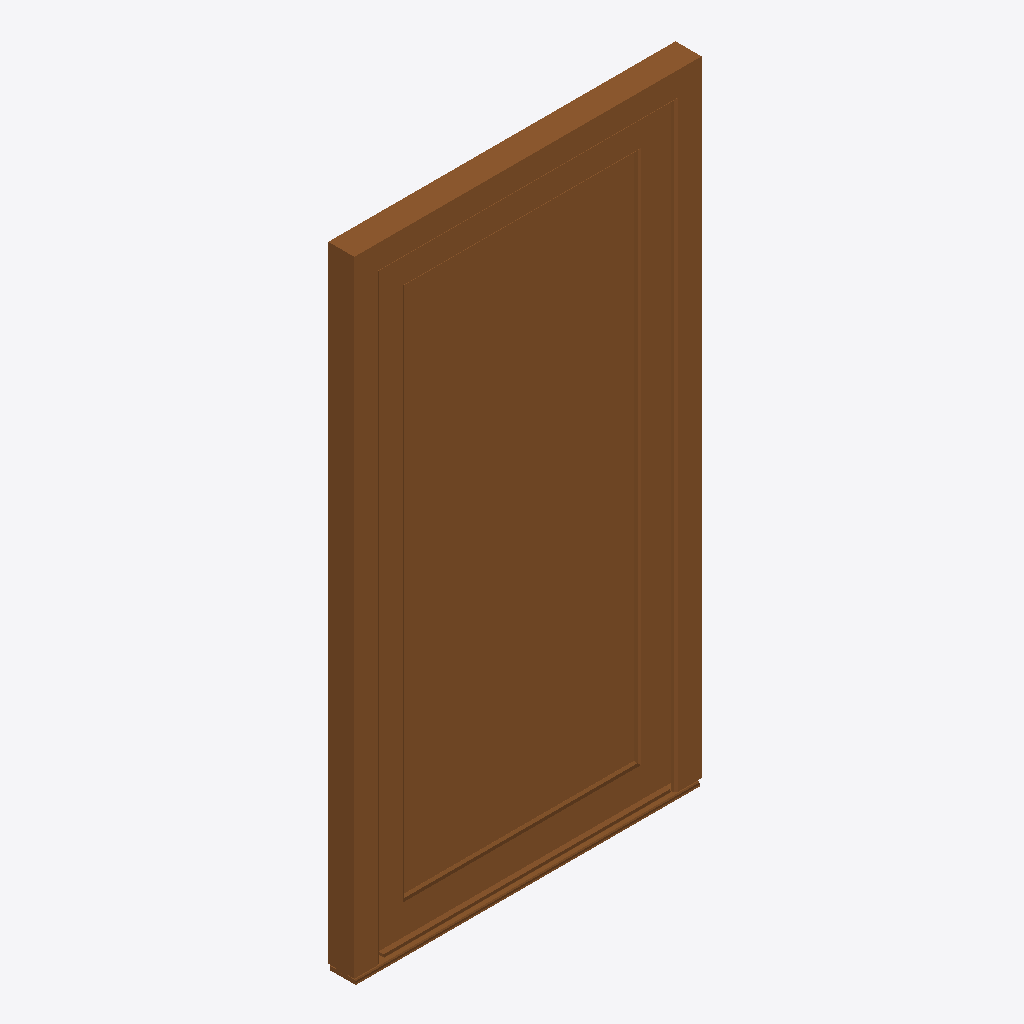
Isometric view of an IFC building model (IFC-SPF (STEP), schema IFC4, length unit millimetre), seen from the south-west, elements coloured by IFC class: 1 door (brown).
Extent 1.1 m × 0.1 m × 2.0 m (x, y, z). Elements (1): 1 IfcDoor.

HEADER;
FILE_DESCRIPTION(('IFC4'),'2;1');
FILE_NAME('construction','2024-12-09T13:29:00',(''),('',''),'','','');
FILE_SCHEMA(('IFC4'));
ENDSEC;
DATA;
#11=IFCPROJECT('2xMbibP599Ih4rUQaV6xgy',#5,'Planersoftware 3.0','configurator export','','','',(#16),#10);
#9059=IFCBUILDING('1L5hgURa1ALvNTT3sYbrF$',#5,'Default Building','Description of Default Building','',#9058,$,'',.ELEMENT.,$,$,$);
#9038=IFCDOOR('14y527Yfn5K9gBhxsReAJO',#5,'S 9000 MD 1100x2000mm 1-piece door','GEALAN Fenster-Systeme GmbH S 9000 MD 1100x2000mm 1-piece door','',#9029,#9037,'',2000.0,1100.0,$,$,$);
ENDSEC;
